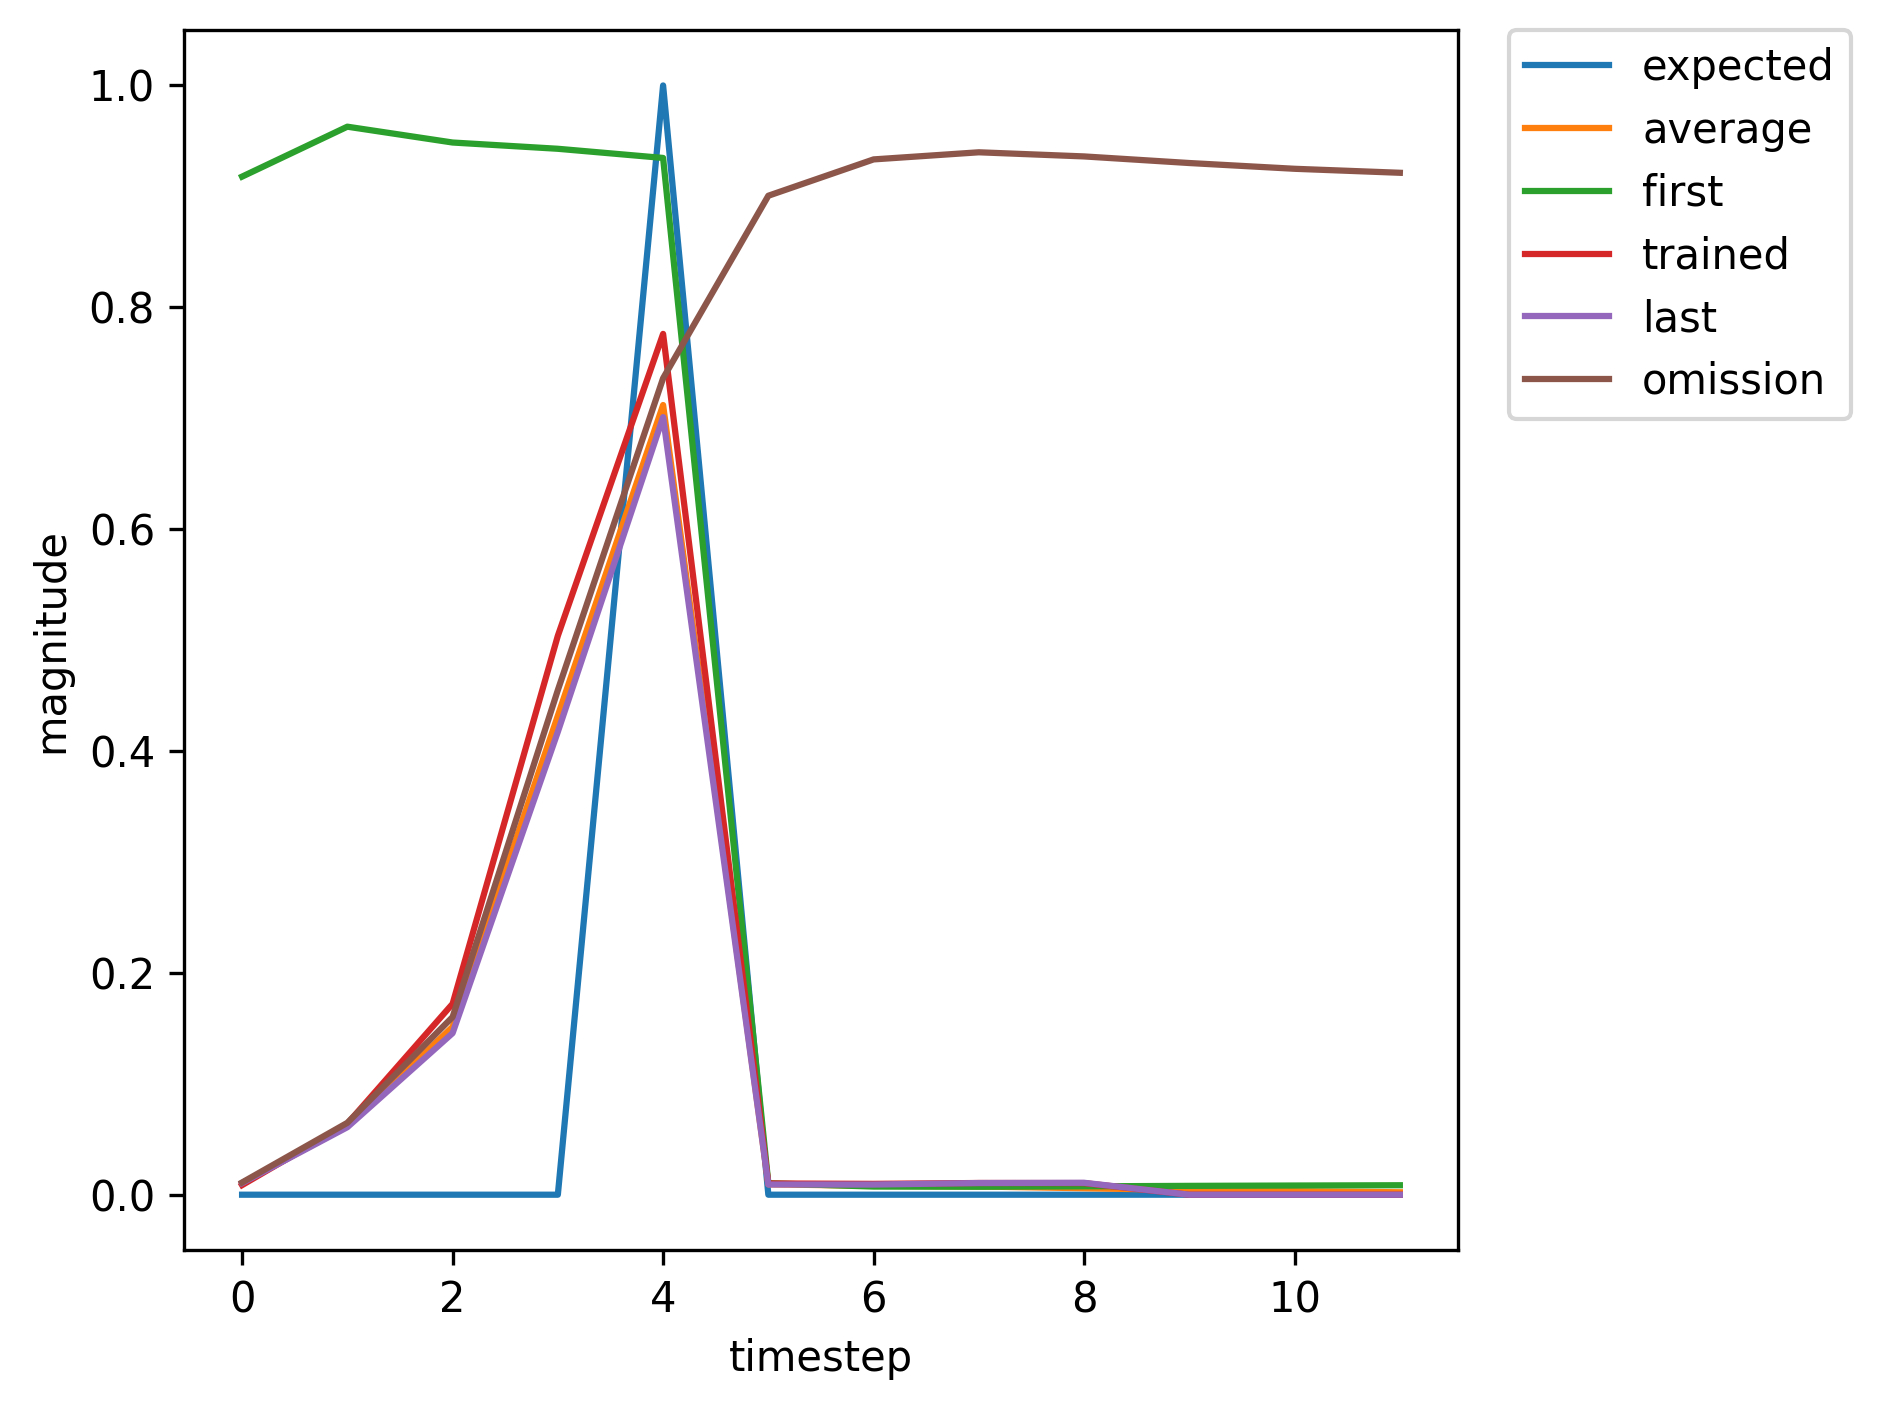

The file beside this chart, header and first rows:
, input, expected_output, network_output
0, 1.0, 0, 0.9178
1, 0.0, 0, 0.9628
2, 0.0, 0, 0.9486
3, 0.0, 0, 0.9429
4, 2.0, 1, 0.9347
5, 0.0, 0, 0.01036
6, 0.0, 0, 0.007342
7, 0.0, 0, 0.007164
8, 0.0, 0, 0.007547
9, 0.0, 0, 0.007963
10, 0.0, 0, 0.008278
11, 0.0, 0, 0.008529
12, 1.0, 0, 0.008727
13, 0.0, 0, 0.04176
14, 0.0, 0, 0.08206
15, 0.0, 0, 0.2077
16, 2.0, 1, 0.3955
17, 0.0, 0, 0.007429
18, 0.0, 0, 0.008305
19, 0.0, 0, 0.0113
20, 0.0, 0, 0.01293
21, 0.0, 0, 0.01406
22, 0.0, 0, 0.01439
23, 0.0, 0, 0.01434
24, 1.0, 0, 0.01401
25, 0.0, 0, 0.09596
26, 0.0, 0, 0.2659
27, 0.0, 0, 0.6605
28, 2.0, 1, 0.8604
29, 0.0, 0, 0.01179
30, 0.0, 0, 0.01044
31, 0.0, 0, 0.009986
32, 0.0, 0, 0.009579
33, 0.0, 0, 0.009593
34, 0.0, 0, 0.009558
35, 0.0, 0, 0.009562
36, 1.0, 0, 0.009564
37, 0.0, 0, 0.04905
38, 0.0, 0, 0.1048
39, 0.0, 0, 0.2865
40, 2.0, 1, 0.5369
41, 0.0, 0, 0.008062
42, 0.0, 0, 0.008597
43, 0.0, 0, 0.01094
44, 0.0, 0, 0.01188
45, 1.0, 0, 0.01254
46, 0.0, 0, 0.08443
47, 0.0, 0, 0.2331
48, 0.0, 0, 0.6102
49, 2.0, 1, 0.8384
50, 0.0, 0, 0.01123
51, 0.0, 0, 0.0102
52, 0.0, 0, 0.01013
53, 0.0, 0, 0.009797
54, 0.0, 0, 0.009837
55, 0.0, 0, 0.00978
56, 0.0, 0, 0.009757
57, 1.0, 0, 0.009729
58, 0.0, 0, 0.05057
59, 0.0, 0, 0.1097
... 411 more rows
